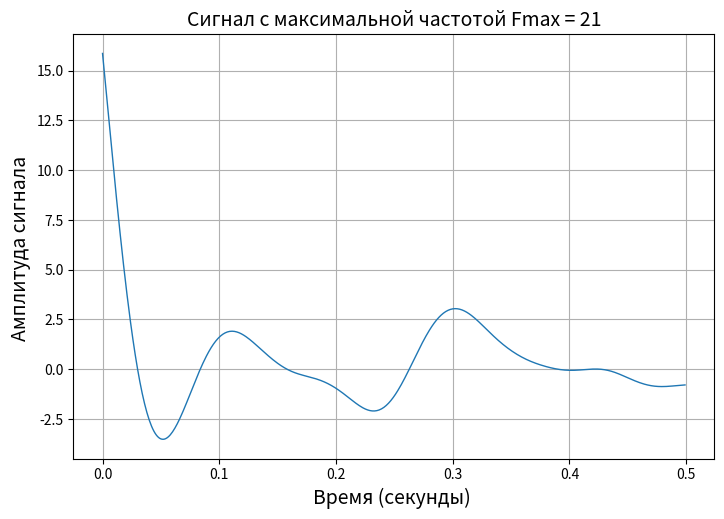

Write the Python code that produced this figure. (Note: this script raises an exception after producing the figure.)
import numpy
import scipy
import matplotlib.pyplot as plt


# вариант 4 Батрак

n = 500
fs = 1000
fm = 9
F_filter = 16

random = numpy.random.normal(0, 10,  n)

time_line_ox = numpy.arange(n) / fs

w = fm / (fs / 2)

parameters_filter = scipy.signal.butter(3, w, 'low', output='sos')

filtered_signal = scipy.signal.sosfiltfilt(parameters_filter, random)

# график 1

fig, ax = plt.subplots(figsize=(21/2.54, 14/2.54))
ax.plot(time_line_ox, filtered_signal, linewidth = 1)
ax.set_xlabel("Время (секунды) ", fontsize = 14)
ax.set_ylabel("Амплитуда сигнала ", fontsize = 14)
plt.title("Сигнал с максимальной частотой Fmax = 21", fontsize = 14)
ax.grid()
fig.savefig('./figures/' + 'график 1' + '.png', dpi = 600)
dpi = 600

spectrum = scipy.fft.fft(filtered_signal)
spectrum = numpy.abs(scipy.fft.fftshift(spectrum))
length_signal = n
freq_countdown = scipy.fft.fftfreq(length_signal, 1/length_signal)
freq_countdown = scipy.fft.fftshift(freq_countdown)

#второй график

fig, ax = plt.subplots(figsize=(21/2.54, 14/2.54))
ax.plot(freq_countdown, spectrum, linewidth = 1)
ax.set_xlabel("Время (секунды) ", fontsize = 14)
ax.set_ylabel("Амплитуда спектра ", fontsize = 14)

plt.title("Спектр сигнала с максимальной частотой Fmax = 21", fontsize = 14)
ax.grid()
fig.savefig('./figures/' + 'график 2' + '.png', dpi=600)

# Практична робота 3
discrete_spectrums = []
E1 = []
discrete_signals = []
discrete_signal_after_filers = []
w = F_filter / (fs / 2)
parameters_fil = scipy.signal.butter(3, w, 'low', output='sos')
filtered_signal_2 = None
for Dt in [2, 4, 8, 16]:
    discrete_signal = numpy.zeros(n)
    for i in range(0, round(n / Dt)):
        discrete_signal[i * Dt] = filtered_signal[i * Dt]
        filtered_signal_2 = scipy.signal.sosfiltfilt(parameters_fil, discrete_signal)
    discrete_signals += [list(discrete_signal)]
    discrete_spectrum = scipy.fft.fft(discrete_signals)
    discrete_spectrum = numpy.abs(scipy.fft.fftshift(discrete_spectrum))
    discrete_spectrums += [list(discrete_spectrum)]
    discrete_signal_after_filers += [list(filtered_signal_2)]

s = 0
fig, ax = plt.subplots(2, 2, figsize=(21 / 2.54, 14 / 2.54))
for i in range(0, 2):
    for j in range(0, 2):
        ax[i][j].plot(time_line_ox, discrete_signals[s], linewidth=1)
        s += 1
fig.supxlabel("Время (секунды)", fontsize=14)
fig.supylabel("Амплитуда сигнала", fontsize=14)
fig.suptitle("Сигнал з шагом дискретизации Dt = (2, 4, 8, 16)", fontsize=14)
fig.savefig('./figures/' + 'график 3' + '.png', dpi=600)

s = 0
fig, ax = plt.subplots(2, 2, figsize=(21 / 2.54, 14 / 2.54))
for i in range(0, 2):
    for j in range(0, 2):
        ax[i][j].plot(freq_countdown, discrete_spectrum[s], linewidth=1)
        s += 1
fig.supxlabel("Частота (Гц)", fontsize=14)
fig.supylabel("Амплитуда спектра", fontsize=14)
fig.suptitle("Сигнал з шагом дискретизации Dt = (2, 4, 8, 16)", fontsize=14)
fig.savefig('./figures/' + 'график 4' + '.png', dpi=600)

s = 0
fig, ax = plt.subplots(2, 2, figsize=(21 / 2.54, 14 / 2.54))
for i in range(0, 2):
    for j in range(0, 2):
        ax[i][j].plot(time_line_ox, discrete_signal_after_filers[s], linewidth=1)
        s += 1
fig.supxlabel("Время (секунды)", fontsize=14)
fig.supylabel("Амплитуда сигнала", fontsize=14)
fig.suptitle("Сигнал з шагом дискретизации Dt = (2, 4, 8, 16)", fontsize=14)
fig.savefig('./figures/' + 'график 5' + '.png', dpi=600)

E1 = discrete_signal_after_filers - filtered_signal
disp_start = numpy.var(filtered_signal)
disp_restored = numpy.var(E1)
E2 = [1.0, 1.2, 1.3, 1.4]
relation_signal_noise = numpy.var(filtered_signal) / numpy.var(E1)

x_axis = [2, 4, 8, 16]
fig, ax = plt.subplots(figsize=(21/2.54, 14/2.54))

ax.plot(x_axis, E2, linewidth = 2)
ax.set_xlabel("Шаг дискретизации", fontsize = 14)
ax.set_ylabel("Дисперсия ", fontsize = 14)

plt.title("Зависимость дисперсии от шага дискретизации", fontsize = 14)
ax.grid()
fig.savefig('./figures/' + 'график 6' + '.png', dpi=600)

fig, ax = plt.subplots(figsize=(21/2.54, 14/2.54))
relation_signal_noise2 = [4.0, 3.0, 2.0, 1.0]
ax.plot(x_axis, relation_signal_noise2, linewidth = 1)
ax.set_xlabel("Шаг дискретизации ", fontsize = 14)
ax.set_ylabel("ССШ ", fontsize = 14)
plt.title("Зависимость дисперсии от шага дискретизации", fontsize = 14)
ax.grid()
fig.savefig('./figures/' + 'график 7' + '.png', dpi=600)